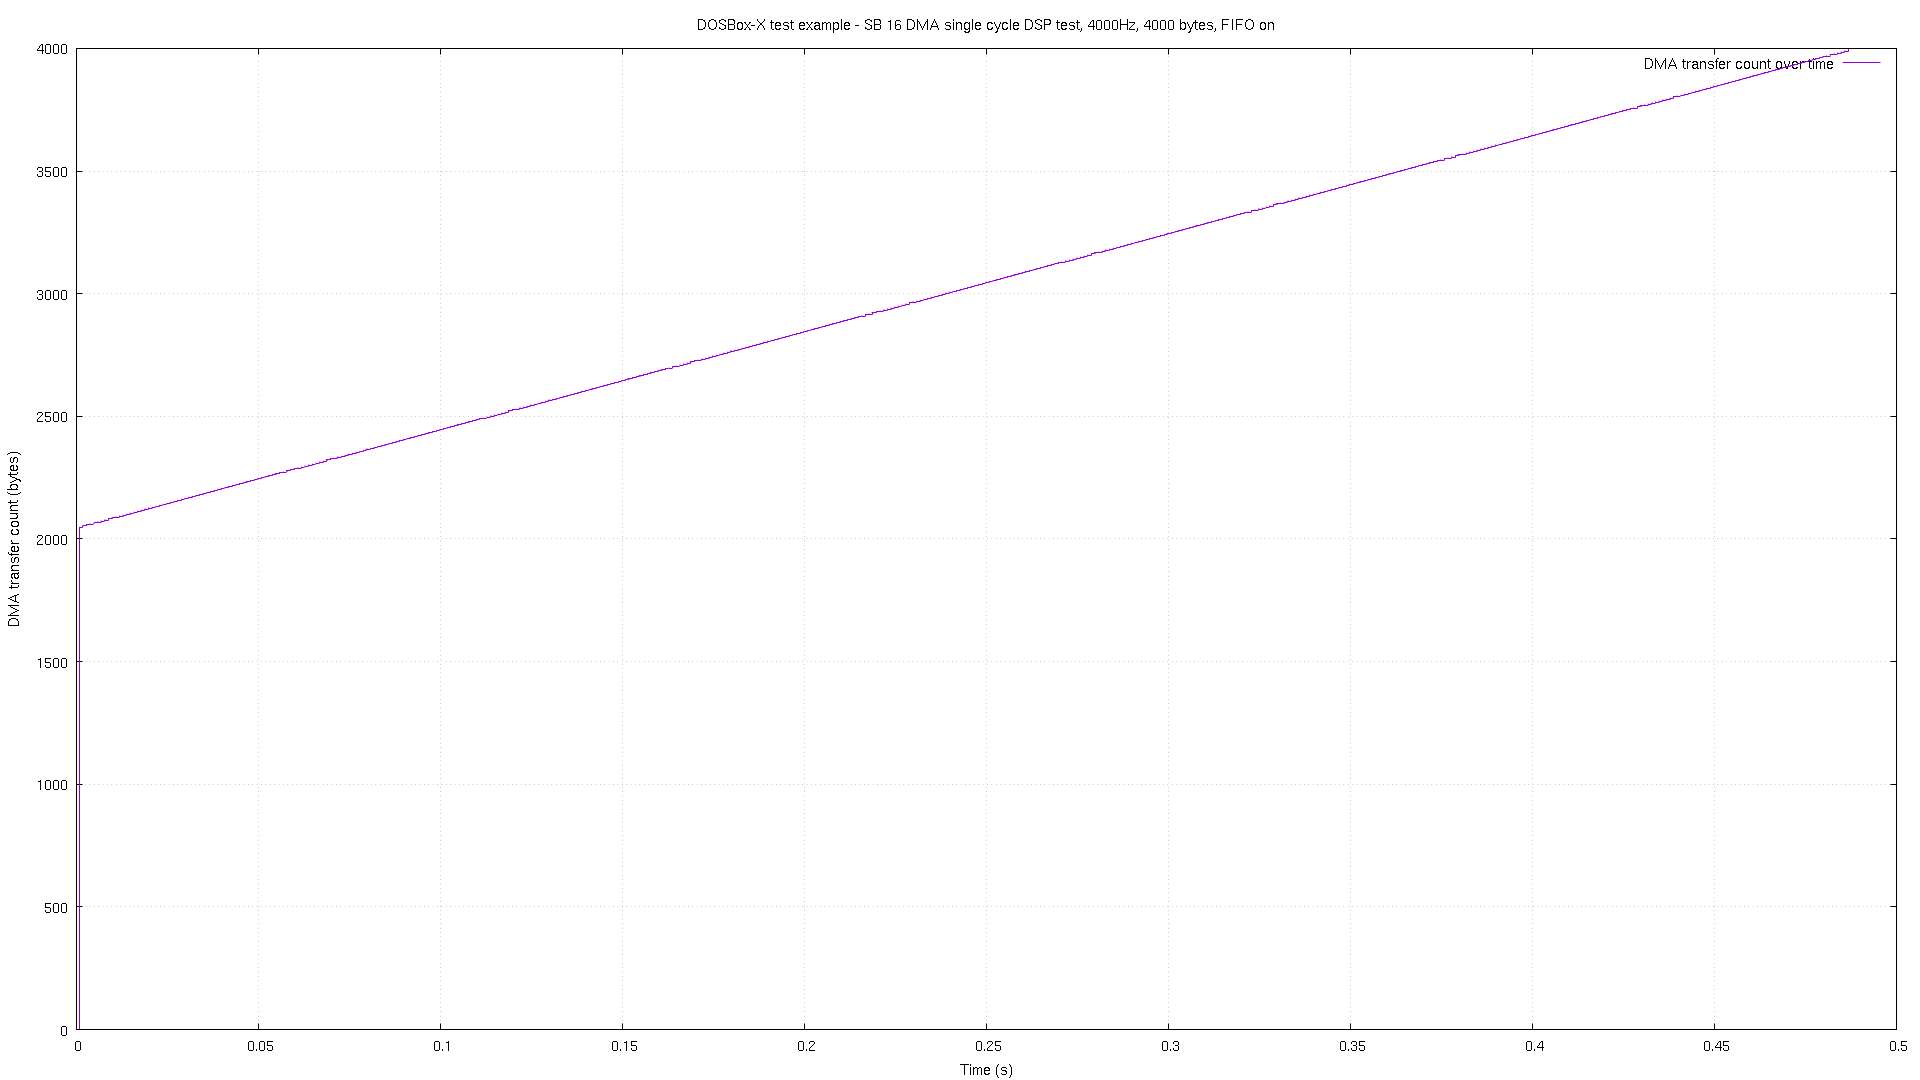

Source data for this figure (header and first rows):
# pos, time
0, 1.7e-05
0, 3.6e-05
2048, 0.000788
2048, 0.000808
2053, 0.00179
2053, 0.00181
2057, 0.002793
2057, 0.002813
2061, 0.003795
2061, 0.003815
2065, 0.004798
2065, 0.004817
2069, 0.0058
2069, 0.00582
2073, 0.006784
2073, 0.006804
2077, 0.007786
2077, 0.007806
2082, 0.008788
2082, 0.008808
2086, 0.00979
2086, 0.009809
2089, 0.01079
2089, 0.01081
2093, 0.01179
2093, 0.01181
2097, 0.0128
2097, 0.01282
2101, 0.0138
2101, 0.01382
2105, 0.01478
2105, 0.0148
2109, 0.01579
2109, 0.0158
2113, 0.01679
2113, 0.01681
2117, 0.01779
2117, 0.01781
2122, 0.01879
2122, 0.01881
2126, 0.0198
2126, 0.01981
2129, 0.0208
2129, 0.02082
2133, 0.0218
2133, 0.02182
2137, 0.02278
2137, 0.0228
2141, 0.02378
2141, 0.0238
2145, 0.02479
2145, 0.02481
2149, 0.02579
2149, 0.02581
2153, 0.02679
2153, 0.02681
2157, 0.02779
2157, 0.02781
2162, 0.0288
2162, 0.02882
... 916 more rows
